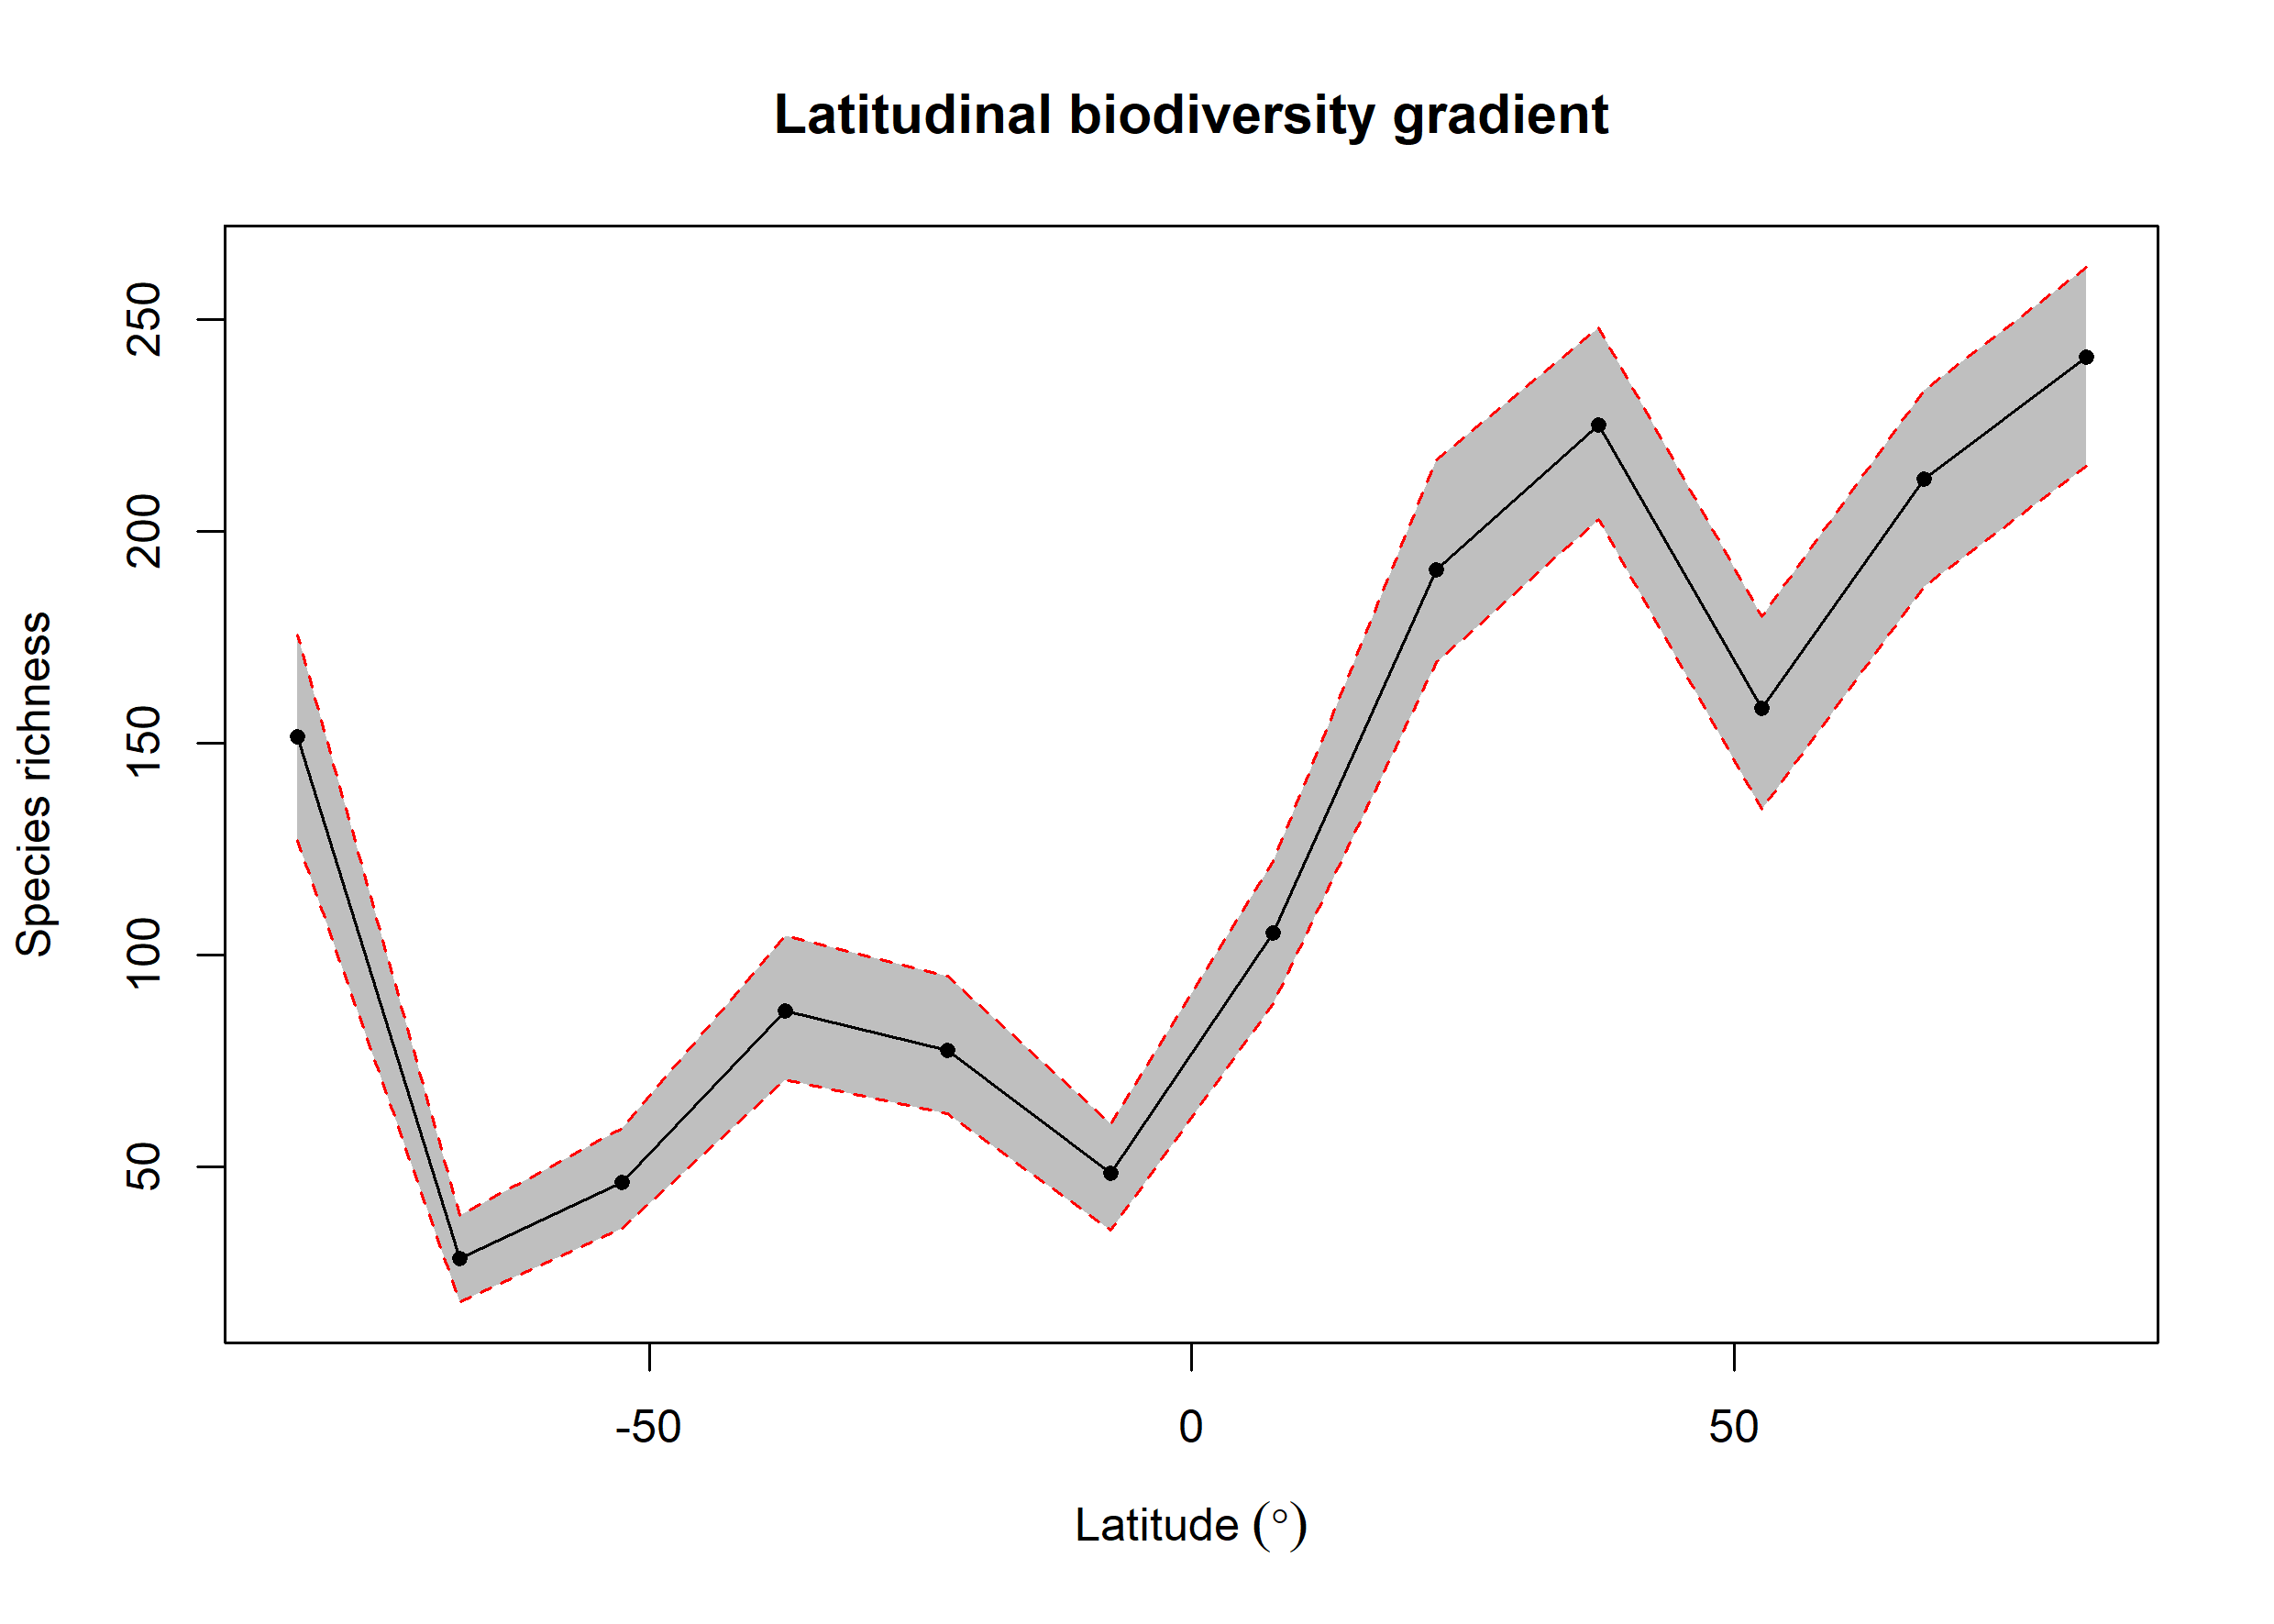

Values plotted in this chart, from the file beside it:
bin, max, min, mid, hemisphere, mean_richness, CI.Lower, CI.Upper
1, 90, 75, 82.5, N, 241.2, 215.5, 262.5
2, 75, 60, 67.5, N, 212.3, 186.9, 233.5
3, 60, 45, 52.5, N, 158.2, 134.5, 180
4, 45, 30, 37.5, N, 225.2, 202.9, 248.1
5, 30, 15, 22.5, N, 190.9, 169, 217
6, 15, 0, 7.5, N, 105.1, 88.47, 122
7, 0, -15, -7.5, S, 48.31, 34.95, 60.05
8, -15, -30, -22.5, S, 77.46, 62.48, 95
9, -30, -45, -37.5, S, 86.76, 70.47, 104.6
10, -45, -60, -52.5, S, 46.26, 35.48, 59
11, -60, -75, -67.5, S, 28.35, 18, 38.52
12, -75, -90, -82.5, S, 151.6, 127, 175.5
